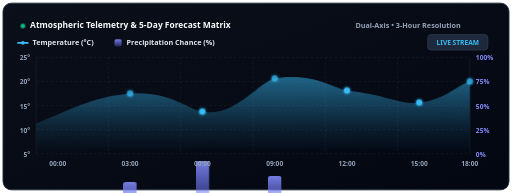
t = 0.00 s
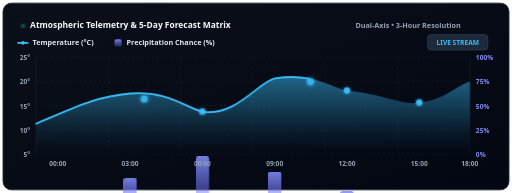
t = 0.50 s
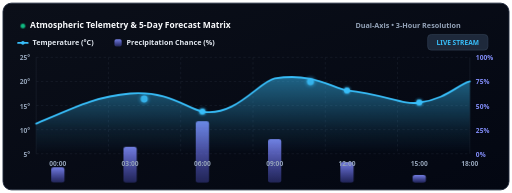
t = 1.50 s
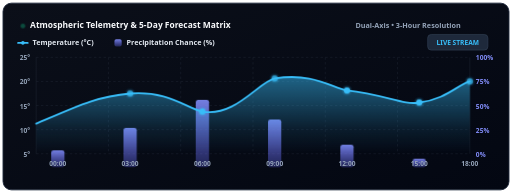
t = 2.00 s
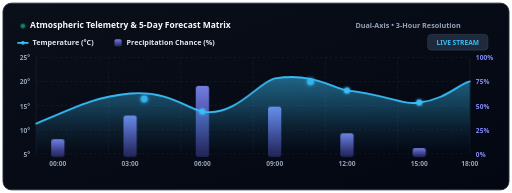
t = 2.50 s
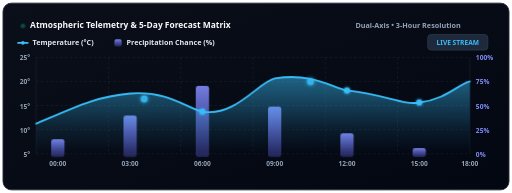
t = 3.50 s

The animated SVG that drew these frames (rendered in a browser with its animation timeline set to each time). Animation: 4 CSS @keyframes rules; one cycle of 4.00 s, repeats indefinitely.

<svg xmlns="http://www.w3.org/2000/svg" viewBox="0 0 850 320" width="100%" height="320">
  <defs>
    <linearGradient id="chartCardBg" x1="0%" y1="0%" x2="100%" y2="100%">
      <stop offset="0%" stop-color="#0b0f19" />
      <stop offset="100%" stop-color="#030712" />
    </linearGradient>

    <linearGradient id="areaGradient" x1="0" y1="0" x2="0" y2="1">
      <stop offset="0%" stop-color="#38bdf8" stop-opacity="0.5" />
      <stop offset="70%" stop-color="#38bdf8" stop-opacity="0.1" />
      <stop offset="100%" stop-color="#38bdf8" stop-opacity="0.0" />
    </linearGradient>

    <linearGradient id="barGradient" x1="0" y1="0" x2="0" y2="1">
      <stop offset="0%" stop-color="#818cf8" stop-opacity="0.9" />
      <stop offset="100%" stop-color="#6366f1" stop-opacity="0.3" />
    </linearGradient>

    <filter id="pointGlow" x="-50%" y="-50%" width="200%" height="200%">
      <feGaussianBlur in="SourceGraphic" stdDeviation="3" result="blur" />
      <feMerge>
        <feMergeNode in="blur" />
        <feMergeNode in="SourceGraphic" />
      </feMerge>
    </filter>

    <style>
      .chart-curve {
        stroke-dasharray: 1000;
        stroke-dashoffset: 1000;
        animation: animatePath 4s cubic-bezier(0.2, 0.8, 0.2, 1) infinite alternate;
      }
      .bar-grow {
        transform-origin: bottom;
        animation: pulseBar 3s ease-in-out infinite alternate;
      }
      .point-pulse {
        animation: pulsePoint 2s ease-in-out infinite;
      }
      .live-dot {
        animation: liveBlink 1.5s infinite;
      }

      @keyframes animatePath {
        0% { stroke-dashoffset: 1000; }
        100% { stroke-dashoffset: 0; }
      }
      @keyframes pulseBar {
        0% { transform: scaleY(0.7); }
        100% { transform: scaleY(1); }
      }
      @keyframes pulsePoint {
        0%, 100% { transform: scale(1); opacity: 0.8; }
        50% { transform: scale(1.3); opacity: 1; }
      }
      @keyframes liveBlink {
        0%, 100% { opacity: 1; }
        50% { opacity: 0.3; }
      }
    </style>
  </defs>

  <!-- Container Box -->
  <rect x="5" y="5" width="840" height="310" rx="14" fill="url(#chartCardBg)" stroke="#1e293b" stroke-width="1.5" />

  <!-- Card Header -->
  <g transform="translate(30, 35)">
    <circle cx="8" cy="8" r="4" fill="#10b981" class="live-dot" />
    <text x="20" y="12" font-family="system-ui, sans-serif" font-size="14" font-weight="700" fill="#f8fafc">
      Atmospheric Telemetry &amp; 5-Day Forecast Matrix
    </text>
    <text x="560" y="12" font-family="system-ui, sans-serif" font-size="12" font-weight="600" fill="#94a3b8">
      Dual-Axis • 3-Hour Resolution
    </text>
  </g>

  <!-- Legend & Badges -->
  <g transform="translate(30, 65)">
    <!-- Temp Legend -->
    <line x1="0" y1="6" x2="16" y2="6" stroke="#38bdf8" stroke-width="3" stroke-linecap="round" />
    <circle cx="8" cy="6" r="3" fill="#38bdf8" />
    <text x="24" y="10" font-family="system-ui, sans-serif" font-size="12" font-weight="600" fill="#e2e8f0">Temperature (°C)</text>

    <!-- Precip Legend -->
    <rect x="160" y="0" width="12" height="12" rx="3" fill="url(#barGradient)" />
    <text x="180" y="10" font-family="system-ui, sans-serif" font-size="12" font-weight="600" fill="#e2e8f0">Precipitation Chance (%)</text>

    <!-- Range Pill -->
    <rect x="680" y="-8" width="100" height="26" rx="6" fill="#1e293b" stroke="#334155" stroke-width="1" />
    <text x="730" y="9" text-anchor="middle" font-family="system-ui, sans-serif" font-size="11" font-weight="700" fill="#38bdf8">LIVE STREAM</text>
  </g>

  <!-- Coordinate Grid & Axes -->
  <g transform="translate(60, 95)" opacity="0.2" stroke="#64748b" stroke-width="1" stroke-dasharray="4 4">
    <line x1="0" y1="0" x2="720" y2="0" />
    <line x1="0" y1="40" x2="720" y2="40" />
    <line x1="0" y1="80" x2="720" y2="80" />
    <line x1="0" y1="120" x2="720" y2="120" />
    <line x1="0" y1="160" x2="720" y2="160" />

    <line x1="0" y1="0" x2="0" y2="160" stroke-dasharray="0" />
    <line x1="120" y1="0" x2="120" y2="160" />
    <line x1="240" y1="0" x2="240" y2="160" />
    <line x1="360" y1="0" x2="360" y2="160" />
    <line x1="480" y1="0" x2="480" y2="160" />
    <line x1="600" y1="0" x2="600" y2="160" />
    <line x1="720" y1="0" x2="720" y2="160" stroke-dasharray="0" />
  </g>

  <!-- Y-Axis Labels (Left: Temp) -->
  <g transform="translate(50, 95)" font-family="system-ui, sans-serif" font-size="11" font-weight="600" fill="#94a3b8" text-anchor="end">
    <text x="0" y="5">25°</text>
    <text x="0" y="45">20°</text>
    <text x="0" y="85">15°</text>
    <text x="0" y="125">10°</text>
    <text x="0" y="165">5°</text>
  </g>

  <!-- Y-Axis Labels (Right: Precip) -->
  <g transform="translate(790, 95)" font-family="system-ui, sans-serif" font-size="11" font-weight="600" fill="#818cf8" text-anchor="start">
    <text x="0" y="5">100%</text>
    <text x="0" y="45">75%</text>
    <text x="0" y="85">50%</text>
    <text x="0" y="125">25%</text>
    <text x="0" y="165">0%</text>
  </g>

  <!-- Precipitation Bars -->
  <g transform="translate(60, 255)">
    <!-- Bar 1 (00:00) -->
    <rect x="25" y="-30" width="22" height="30" rx="4" fill="url(#barGradient)" class="bar-grow" />
    <!-- Bar 2 (03:00) -->
    <rect x="145" y="-70" width="22" height="70" rx="4" fill="url(#barGradient)" class="bar-grow" />
    <!-- Bar 3 (06:00) -->
    <rect x="265" y="-120" width="22" height="120" rx="4" fill="url(#barGradient)" class="bar-grow" />
    <!-- Bar 4 (09:00) -->
    <rect x="385" y="-85" width="22" height="85" rx="4" fill="url(#barGradient)" class="bar-grow" />
    <!-- Bar 5 (12:00) -->
    <rect x="505" y="-40" width="22" height="40" rx="4" fill="url(#barGradient)" class="bar-grow" />
    <!-- Bar 6 (15:00) -->
    <rect x="625" y="-15" width="22" height="15" rx="4" fill="url(#barGradient)" class="bar-grow" />
  </g>

  <!-- Temperature Filled Area & Stroke Curve -->
  <g transform="translate(60, 95)">
    <!-- Area Fill -->
    <path d="M 0 110 C 70 80, 100 65, 156 60 C 220 55, 250 85, 276 90 C 330 100, 370 40, 396 35 C 460 25, 490 50, 516 55 C 580 62, 610 80, 636 75 C 680 70, 700 45, 720 40 L 720 160 L 0 160 Z"
          fill="url(#areaGradient)" />

    <!-- Animated Path Line -->
    <path d="M 0 110 C 70 80, 100 65, 156 60 C 220 55, 250 85, 276 90 C 330 100, 370 40, 396 35 C 460 25, 490 50, 516 55 C 580 62, 610 80, 636 75 C 680 70, 700 45, 720 40"
          fill="none" stroke="#38bdf8" stroke-width="3" stroke-linecap="round" class="chart-curve" />

    <!-- Anchor Points with Glow -->
    <circle cx="156" cy="60" r="5" fill="#38bdf8" filter="url(#pointGlow)" class="point-pulse" />
    <circle cx="276" cy="90" r="5" fill="#38bdf8" filter="url(#pointGlow)" />
    <circle cx="396" cy="35" r="5" fill="#38bdf8" filter="url(#pointGlow)" class="point-pulse" />
    <circle cx="516" cy="55" r="5" fill="#38bdf8" filter="url(#pointGlow)" />
    <circle cx="636" cy="75" r="5" fill="#38bdf8" filter="url(#pointGlow)" />
    <circle cx="720" cy="40" r="5" fill="#38bdf8" filter="url(#pointGlow)" class="point-pulse" />
  </g>

  <!-- X-Axis Labels (Timeline) -->
  <g transform="translate(60, 275)" font-family="system-ui, sans-serif" font-size="11" font-weight="600" fill="#94a3b8" text-anchor="middle">
    <text x="36">00:00</text>
    <text x="156">03:00</text>
    <text x="276">06:00</text>
    <text x="396">09:00</text>
    <text x="516">12:00</text>
    <text x="636">15:00</text>
    <text x="720">18:00</text>
  </g>
</svg>
